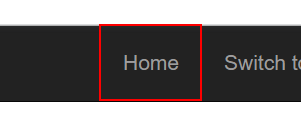
Task: Generate yearly report : Performer Process WorkFlow

Workflow: System1_NavigattToDashboard

Step 1: click on the link 'Home' in window 'ACME System 1 - *' (chrome.exe)
